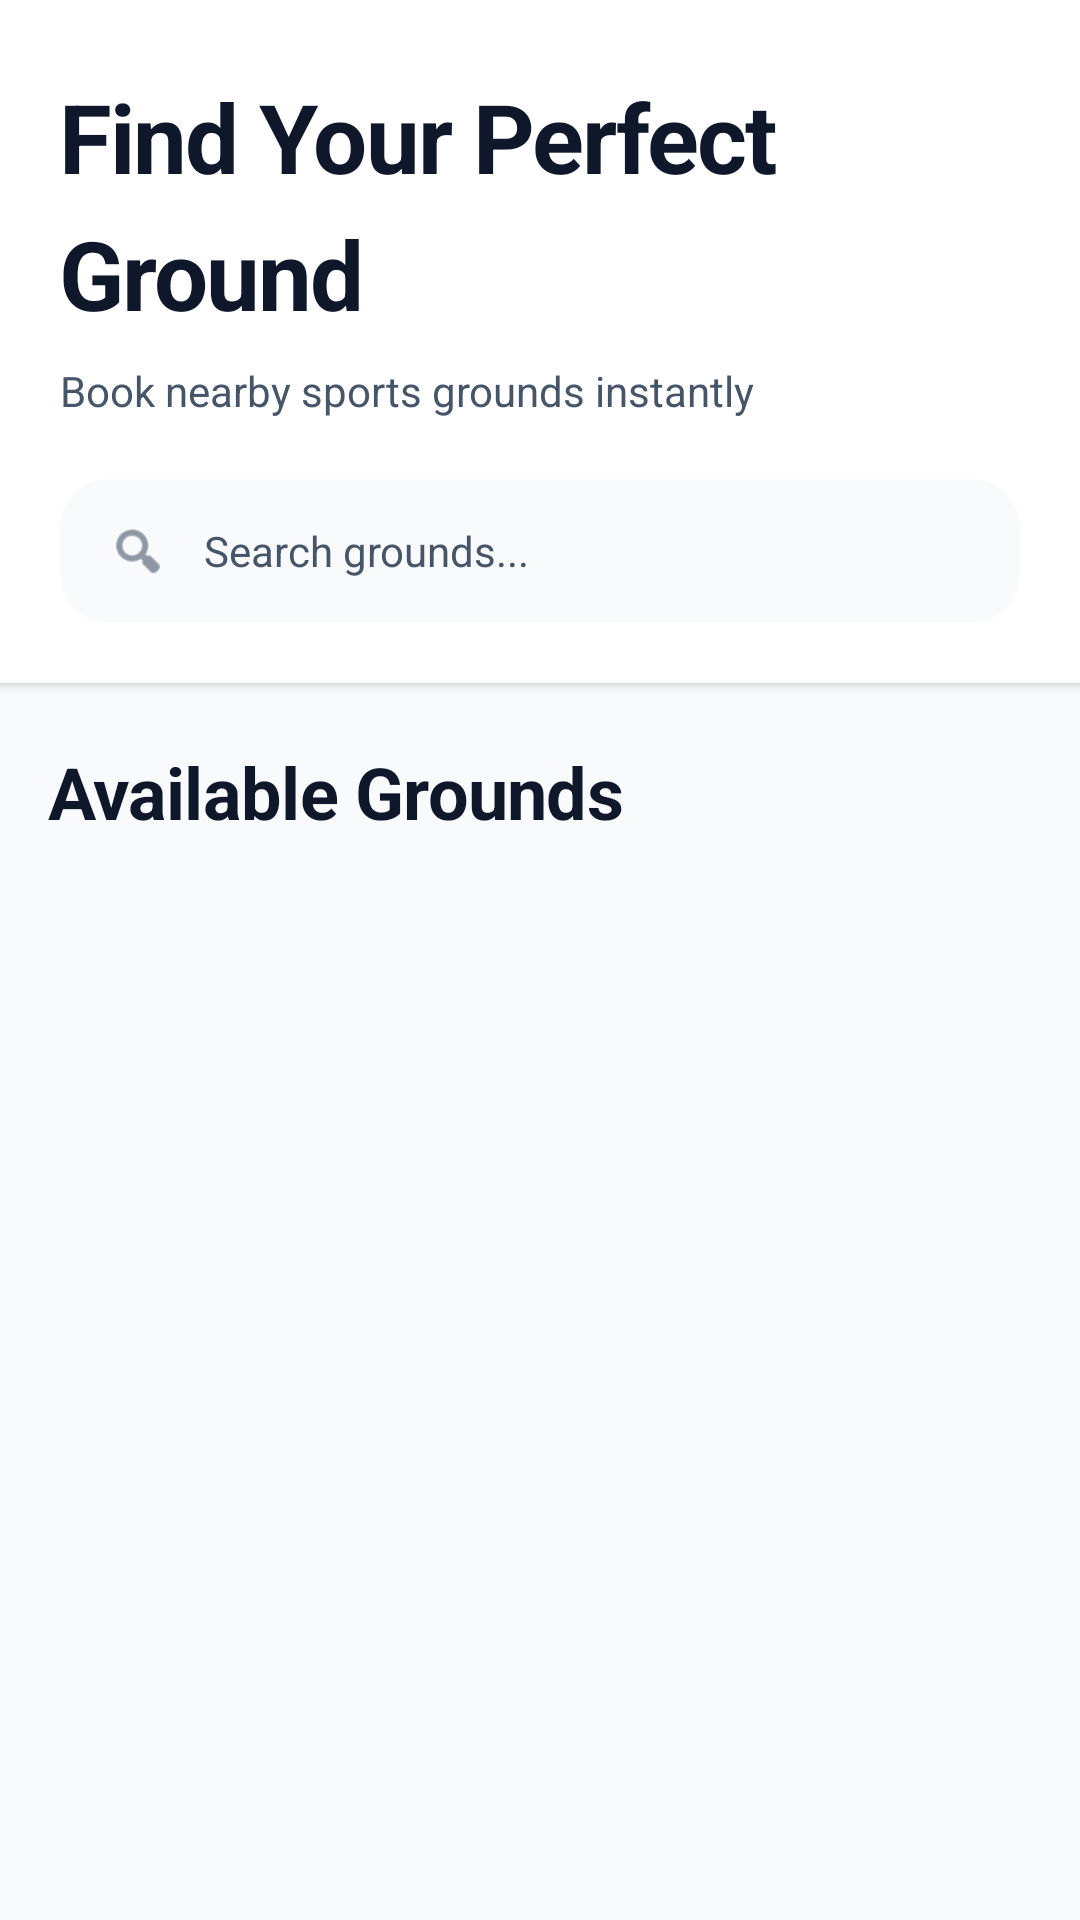

The Android layout XML behind this screen, and the referenced resources:
<!-- AndroidManifest.xml: application theme Theme.GroundBookingSystem -->
<!-- res/layout/fragment_home.xml -->
<?xml version="1.0" encoding="utf-8"?>
<androidx.core.widget.NestedScrollView xmlns:android="http://schemas.android.com/apk/res/android"
    xmlns:app="http://schemas.android.com/apk/res-auto"
    android:layout_width="match_parent"
    android:layout_height="match_parent"
    android:background="@color/background_light"
    android:fillViewport="true">

    <LinearLayout
        android:layout_width="match_parent"
        android:layout_height="wrap_content"
        android:orientation="vertical">

        
        <LinearLayout
            android:layout_width="match_parent"
            android:layout_height="wrap_content"
            android:orientation="vertical"
            android:paddingStart="20dp"
            android:paddingTop="24dp"
            android:paddingEnd="20dp"
            android:paddingBottom="20dp"
            android:background="@color/white"
            android:elevation="2dp">

            
            <TextView
                android:layout_width="wrap_content"
                android:layout_height="wrap_content"
                android:text="Find Your Perfect Ground"
                style="@style/TextH1"
                android:layout_marginBottom="8dp" />

            
            <TextView
                android:layout_width="wrap_content"
                android:layout_height="wrap_content"
                android:text="Book nearby sports grounds instantly"
                style="@style/TextBodyMedium"
                android:textColor="@color/text_secondary"
                android:layout_marginBottom="20dp" />

            
            <com.google.android.material.card.MaterialCardView
                android:layout_width="match_parent"
                android:layout_height="wrap_content"
                app:cardCornerRadius="16dp"
                app:cardElevation="0dp"
                app:cardBackgroundColor="@color/background_light"
                app:strokeWidth="0dp">

                <LinearLayout
                    android:layout_width="match_parent"
                    android:layout_height="wrap_content"
                    android:orientation="horizontal"
                    android:gravity="center_vertical"
                    android:paddingStart="16dp"
                    android:paddingTop="14dp"
                    android:paddingEnd="16dp"
                    android:paddingBottom="14dp">

                    <ImageView
                        android:layout_width="20dp"
                        android:layout_height="20dp"
                        android:src="@android:drawable/ic_menu_search"
                        app:tint="@color/text_secondary"
                        android:layout_marginEnd="12dp" />

                    <com.google.android.material.textfield.TextInputEditText
                        android:id="@+id/searchEditText"
                        android:layout_width="0dp"
                        android:layout_height="wrap_content"
                        android:layout_weight="1"
                        android:hint="Search grounds..."
                        style="@style/TextBodyMedium"
                        android:textColorHint="@color/text_secondary"
                        android:textColor="@color/text_primary"
                        android:background="@null"
                        android:inputType="text"
                        android:imeOptions="actionSearch"
                        android:maxLines="1" />

                    <ImageButton
                        android:id="@+id/clearSearchBtn"
                        android:layout_width="32dp"
                        android:layout_height="32dp"
                        android:src="@android:drawable/ic_menu_close_clear_cancel"
                        android:background="?attr/selectableItemBackgroundBorderless"
                        android:visibility="gone"
                        app:tint="@color/text_secondary" />
                </LinearLayout>
            </com.google.android.material.card.MaterialCardView>
        </LinearLayout>

        
        <LinearLayout
            android:layout_width="match_parent"
            android:layout_height="wrap_content"
            android:orientation="vertical"
            android:paddingStart="16dp"
            android:paddingTop="20dp"
            android:paddingEnd="16dp"
            android:paddingBottom="24dp">

            
            <TextView
                android:layout_width="wrap_content"
                android:layout_height="wrap_content"
                android:text="Available Grounds"
                style="@style/TextH2"
                android:layout_marginBottom="16dp" />

            <androidx.recyclerview.widget.RecyclerView
                android:id="@+id/groundsRecyclerView"
                android:layout_width="match_parent"
                android:layout_height="wrap_content"
                android:nestedScrollingEnabled="false"
                android:clipToPadding="false" />

            <ProgressBar
                android:id="@+id/progressBar"
                android:layout_width="wrap_content"
                android:layout_height="wrap_content"
                android:layout_gravity="center"
                android:visibility="gone"
                android:layout_marginTop="40dp"
                android:layout_marginBottom="40dp" />

            
            <LinearLayout
                android:id="@+id/emptyStateView"
                android:layout_width="match_parent"
                android:layout_height="wrap_content"
                android:orientation="vertical"
                android:gravity="center"
                android:padding="40dp"
                android:visibility="gone">

                <TextView
                    android:layout_width="wrap_content"
                    android:layout_height="wrap_content"
                    android:text="🏟️"
                    android:textSize="64sp"
                    android:layout_marginBottom="16dp" />

                <TextView
                    android:id="@+id/emptyTextView"
                    android:layout_width="wrap_content"
                    android:layout_height="wrap_content"
                    android:text="No grounds available"
                    style="@style/TextH4"
                    android:layout_marginBottom="8dp" />

                <TextView
                    android:layout_width="wrap_content"
                    android:layout_height="wrap_content"
                    android:text="Check back later for new grounds"
                    style="@style/TextBodySmall"
                    android:gravity="center" />
            </LinearLayout>
        </LinearLayout>
    </LinearLayout>
</androidx.core.widget.NestedScrollView>
<!-- resources referenced by this layout -->
<resources>
  <color name="background_light">#F8FAFC</color>
  <color name="text_primary">#0F172A</color>
  <color name="text_secondary">#475569</color>
  <color name="white">#FFFFFF</color>
  <style name="TextBodyMedium">
          <item name="android:textSize">14sp</item>
          <item name="android:textColor">@color/text_primary</item>
          <item name="android:lineSpacingMultiplier">1.5</item>
      </style>
  <style name="TextBodySmall">
          <item name="android:textSize">12sp</item>
          <item name="android:textColor">@color/text_secondary</item>
          <item name="android:lineSpacingMultiplier">1.5</item>
      </style>
  <style name="TextH1">
          <item name="android:textSize">32sp</item>
          <item name="android:textStyle">bold</item>
          <item name="android:textColor">@color/text_primary</item>
          <item name="android:letterSpacing">-0.02</item>
          <item name="android:lineSpacingMultiplier">1.2</item>
      </style>
  <style name="TextH2">
          <item name="android:textSize">24sp</item>
          <item name="android:textStyle">bold</item>
          <item name="android:textColor">@color/text_primary</item>
          <item name="android:letterSpacing">-0.01</item>
          <item name="android:lineSpacingMultiplier">1.3</item>
      </style>
  <style name="TextH4">
          <item name="android:textSize">18sp</item>
          <item name="android:textStyle">bold</item>
          <item name="android:textColor">@color/text_primary</item>
          <item name="android:lineSpacingMultiplier">1.4</item>
      </style>
  <style name="Theme.GroundBookingSystem" parent="Theme.Material3.DayNight.NoActionBar">
          
          <item name="colorPrimary">@color/primary</item>
          <item name="colorPrimaryVariant">@color/primary_dark</item>
          <item name="colorOnPrimary">@color/white</item>
          
          <item name="colorSecondary">@color/accent</item>
          <item name="colorOnSecondary">@color/text_primary</item>
          
          <item name="android:statusBarColor">@color/primary_dark</item>
          
          <item name="android:windowBackground">@color/background_light</item>
      </style>
  <color name="primary">#3B82F6</color>
  <color name="primary_dark">#1D4ED8</color>
  <color name="accent">#F59E0B</color>
</resources>
